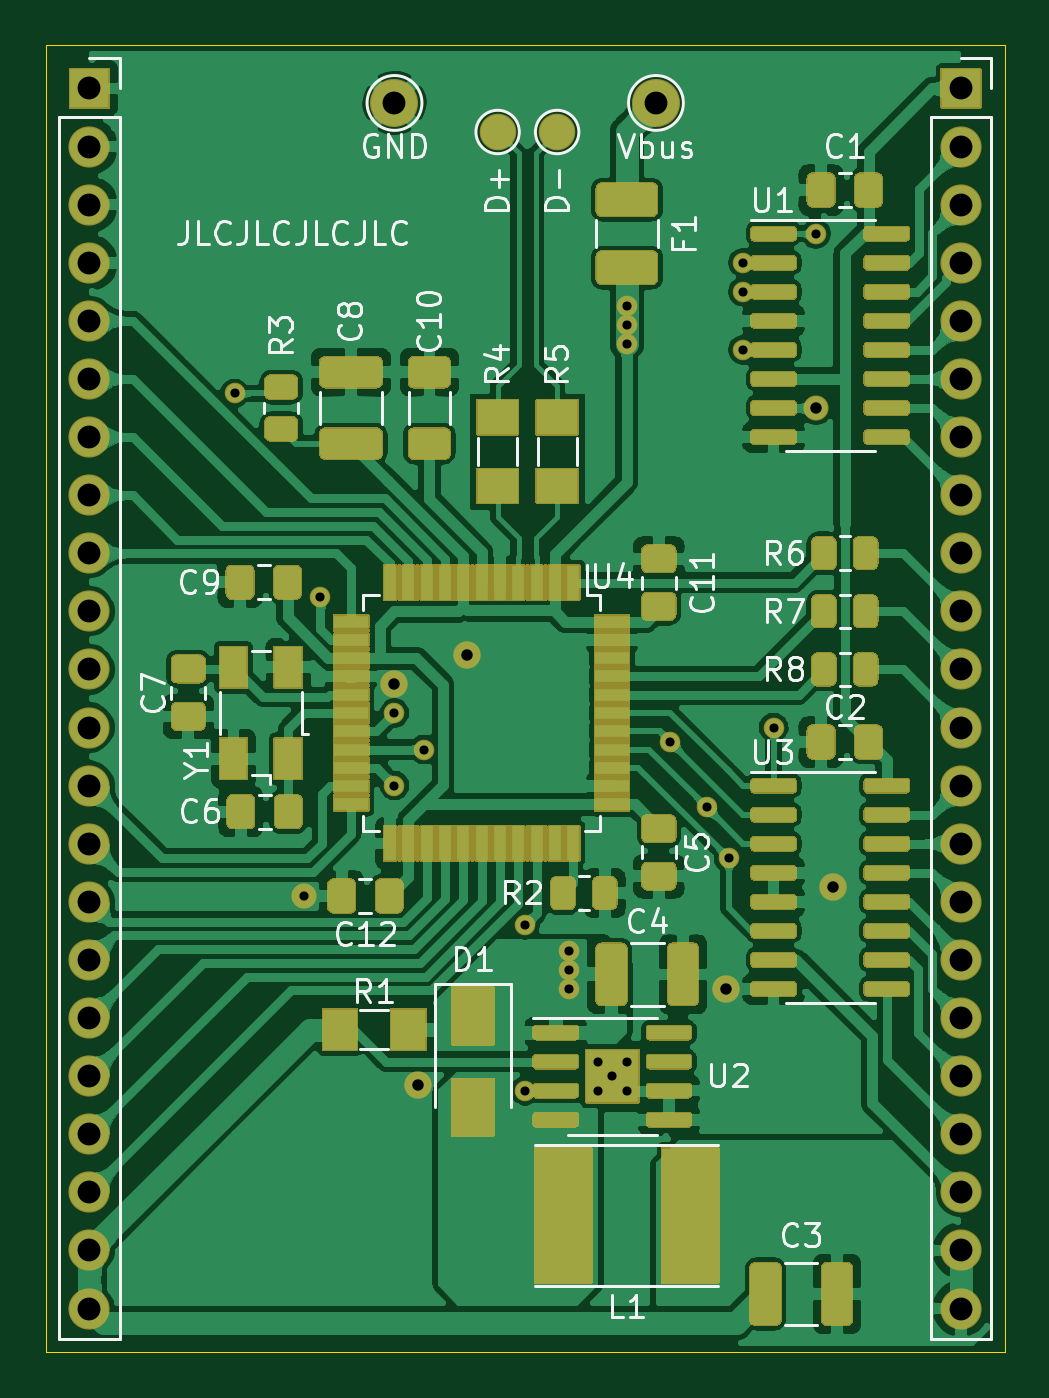
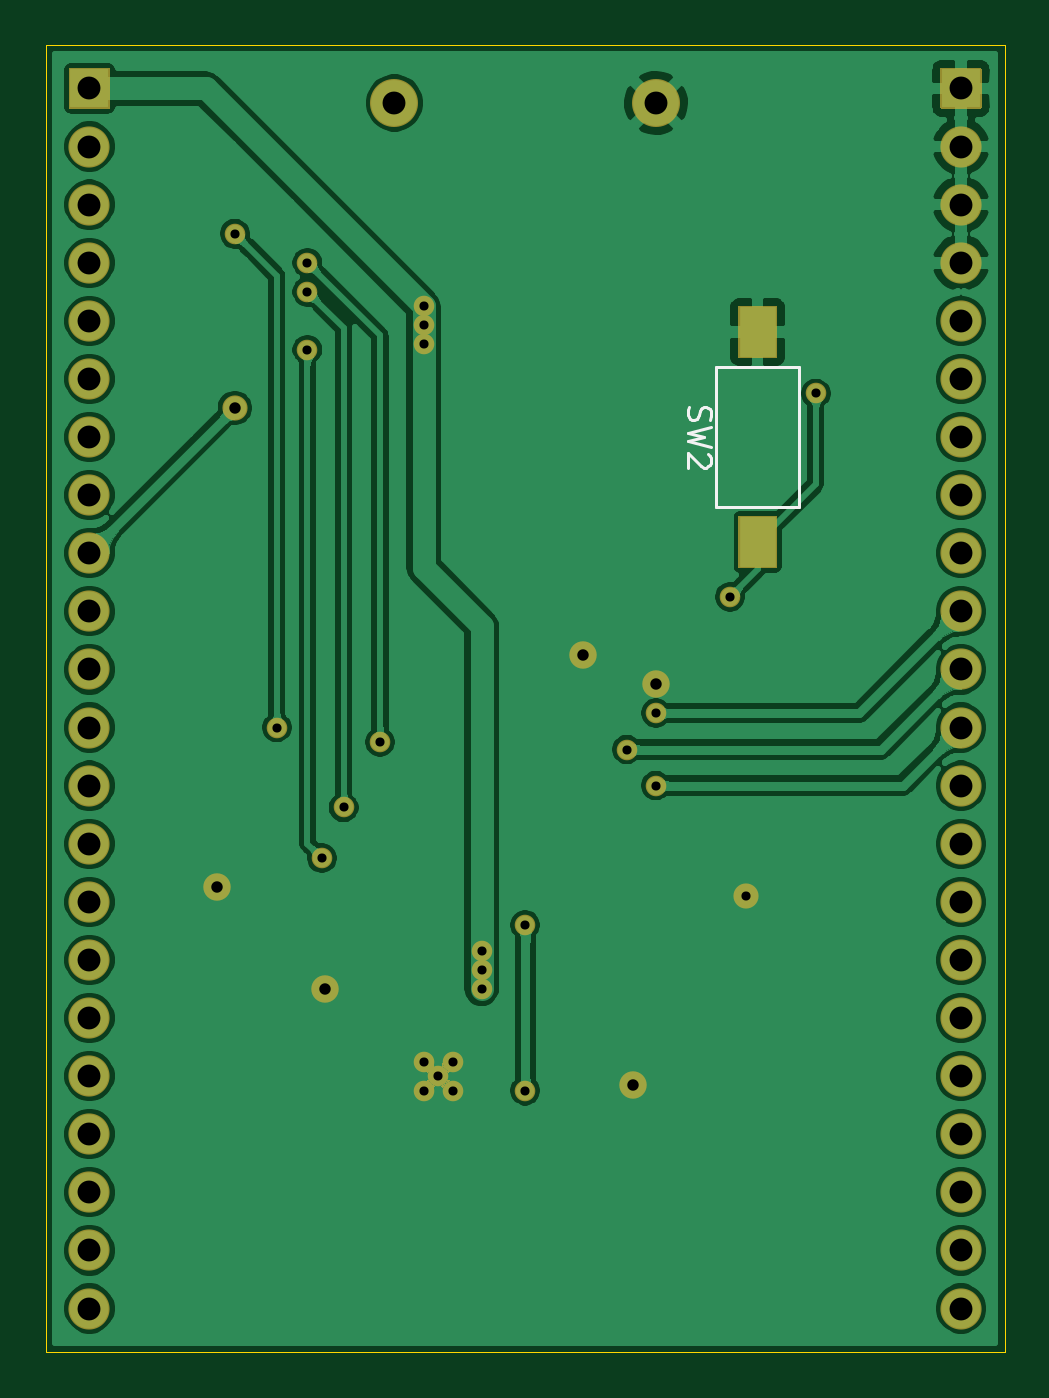
Circuit board: 9 layer files. Board 41.9 x 57.1 mm.
- bottom_copper: slckb-B_Cu.gbr (187914 bytes)
- bottom_mask: slckb-B_Mask.gbr (9053 bytes)
- bottom_silk: slckb-B_SilkS.gbr (1668 bytes)
- outline: slckb-Edge_Cuts.gbr (716 bytes)
- top_copper: slckb-F_Cu.gbr (346206 bytes)
- top_mask: slckb-F_Mask.gbr (63691 bytes)
- top_silk: slckb-F_SilkS.gbr (29752 bytes)
- drill: slckb-NPTH.drl (282 bytes)
- drill: slckb-PTH.drl (1348 bytes)

=== bottom_copper: slckb-B_Cu.gbr (187914 bytes, source omitted) ===
=== bottom_mask: slckb-B_Mask.gbr (9053 bytes, source omitted) ===
=== bottom_silk: slckb-B_SilkS.gbr ===
%TF.GenerationSoftware,KiCad,Pcbnew,(5.1.7)-1*%
%TF.CreationDate,2021-01-12T16:12:08+01:00*%
%TF.ProjectId,slckb,736c636b-622e-46b6-9963-61645f706362,rev?*%
%TF.SameCoordinates,Original*%
%TF.FileFunction,Legend,Bot*%
%TF.FilePolarity,Positive*%
%FSLAX46Y46*%
G04 Gerber Fmt 4.6, Leading zero omitted, Abs format (unit mm)*
G04 Created by KiCad (PCBNEW (5.1.7)-1) date 2021-01-12 16:12:08*
%MOMM*%
%LPD*%
G01*
G04 APERTURE LIST*
%ADD10C,0.120000*%
%ADD11C,0.150000*%
G04 APERTURE END LIST*
D10*
X178530000Y-71640000D02*
X182150000Y-71640000D01*
X178530000Y-65520000D02*
X178530000Y-71640000D01*
X182150000Y-65520000D02*
X178530000Y-65520000D01*
X182150000Y-71640000D02*
X182150000Y-65520000D01*
D11*
X183344761Y-67246666D02*
X183392380Y-67389523D01*
X183392380Y-67627619D01*
X183344761Y-67722857D01*
X183297142Y-67770476D01*
X183201904Y-67818095D01*
X183106666Y-67818095D01*
X183011428Y-67770476D01*
X182963809Y-67722857D01*
X182916190Y-67627619D01*
X182868571Y-67437142D01*
X182820952Y-67341904D01*
X182773333Y-67294285D01*
X182678095Y-67246666D01*
X182582857Y-67246666D01*
X182487619Y-67294285D01*
X182440000Y-67341904D01*
X182392380Y-67437142D01*
X182392380Y-67675238D01*
X182440000Y-67818095D01*
X182392380Y-68151428D02*
X183392380Y-68389523D01*
X182678095Y-68580000D01*
X183392380Y-68770476D01*
X182392380Y-69008571D01*
X182487619Y-69341904D02*
X182440000Y-69389523D01*
X182392380Y-69484761D01*
X182392380Y-69722857D01*
X182440000Y-69818095D01*
X182487619Y-69865714D01*
X182582857Y-69913333D01*
X182678095Y-69913333D01*
X182820952Y-69865714D01*
X183392380Y-69294285D01*
X183392380Y-69913333D01*
M02*

=== outline: slckb-Edge_Cuts.gbr ===
%TF.GenerationSoftware,KiCad,Pcbnew,(5.1.7)-1*%
%TF.CreationDate,2021-01-12T16:12:08+01:00*%
%TF.ProjectId,slckb,736c636b-622e-46b6-9963-61645f706362,rev?*%
%TF.SameCoordinates,Original*%
%TF.FileFunction,Profile,NP*%
%FSLAX46Y46*%
G04 Gerber Fmt 4.6, Leading zero omitted, Abs format (unit mm)*
G04 Created by KiCad (PCBNEW (5.1.7)-1) date 2021-01-12 16:12:08*
%MOMM*%
%LPD*%
G01*
G04 APERTURE LIST*
%TA.AperFunction,Profile*%
%ADD10C,0.050000*%
%TD*%
G04 APERTURE END LIST*
D10*
X169545000Y-51435000D02*
X211455000Y-51435000D01*
X169545000Y-108585000D02*
X169545000Y-51435000D01*
X211455000Y-108585000D02*
X169545000Y-108585000D01*
X211455000Y-51435000D02*
X211455000Y-108585000D01*
M02*

=== top_copper: slckb-F_Cu.gbr (346206 bytes, source omitted) ===
=== top_mask: slckb-F_Mask.gbr (63691 bytes, source omitted) ===
=== top_silk: slckb-F_SilkS.gbr (29752 bytes, source omitted) ===
=== drill: slckb-NPTH.drl ===
M48
; DRILL file {KiCad (5.1.7)-1} date 01/12/21 16:09:15
; FORMAT={-:-/ absolute / inch / decimal}
; #@! TF.CreationDate,2021-01-12T16:09:15+01:00
; #@! TF.GenerationSoftware,Kicad,Pcbnew,(5.1.7)-1
; #@! TF.FileFunction,NonPlated,1,2,NPTH
FMAT,2
INCH
%
G90
G05
T0
M30

=== drill: slckb-PTH.drl ===
M48
; DRILL file {KiCad (5.1.7)-1} date 01/12/21 16:09:15
; FORMAT={-:-/ absolute / inch / decimal}
; #@! TF.CreationDate,2021-01-12T16:09:15+01:00
; #@! TF.GenerationSoftware,Kicad,Pcbnew,(5.1.7)-1
; #@! TF.FileFunction,Plated,1,2,PTH
FMAT,2
INCH
T1C0.0157
T2C0.0197
T3C0.0394
%
G90
G05
T1
X7.0Y-2.625
X7.12Y-3.49
X7.1474Y-2.975
X7.275Y-3.175
X7.275Y-3.3
X7.325Y-3.238
X7.5Y-3.54
X7.5Y-3.825
X7.575Y-3.585
X7.575Y-3.6175
X7.575Y-3.65
X7.625Y-3.775
X7.625Y-3.825
X7.65Y-3.8
X7.675Y-2.475
X7.675Y-2.5075
X7.675Y-2.54
X7.675Y-3.775
X7.675Y-3.825
X7.75Y-3.225
X7.8125Y-3.3375
X7.85Y-3.425
X7.875Y-2.4
X7.875Y-2.45
X7.875Y-2.55
X7.9276Y-3.2
X8.0Y-2.35
T2
X7.275Y-3.125
X7.315Y-3.815
X7.4Y-3.075
X7.845Y-3.65
X8.0Y-2.65
X8.03Y-3.475
T3
X6.75Y-2.1
X6.75Y-2.2
X6.75Y-2.3
X6.75Y-2.4
X6.75Y-2.5
X6.75Y-2.6
X6.75Y-2.7
X6.75Y-2.8
X6.75Y-2.9
X6.75Y-3.0
X6.75Y-3.1
X6.75Y-3.2
X6.75Y-3.3
X6.75Y-3.4
X6.75Y-3.5
X6.75Y-3.6
X6.75Y-3.7
X6.75Y-3.8
X6.75Y-3.9
X6.75Y-4.0
X6.75Y-4.1
X6.75Y-4.2
X7.725Y-2.125
X8.25Y-2.1
X8.25Y-2.2
X8.25Y-2.3
X8.25Y-2.4
X8.25Y-2.5
X8.25Y-2.6
X8.25Y-2.7
X8.25Y-2.8
X8.25Y-2.9
X8.25Y-3.0
X8.25Y-3.1
X8.25Y-3.2
X8.25Y-3.3
X8.25Y-3.4
X8.25Y-3.5
X8.25Y-3.6
X8.25Y-3.7
X8.25Y-3.8
X8.25Y-3.9
X8.25Y-4.0
X8.25Y-4.1
X8.25Y-4.2
X7.275Y-2.125
T0
M30

